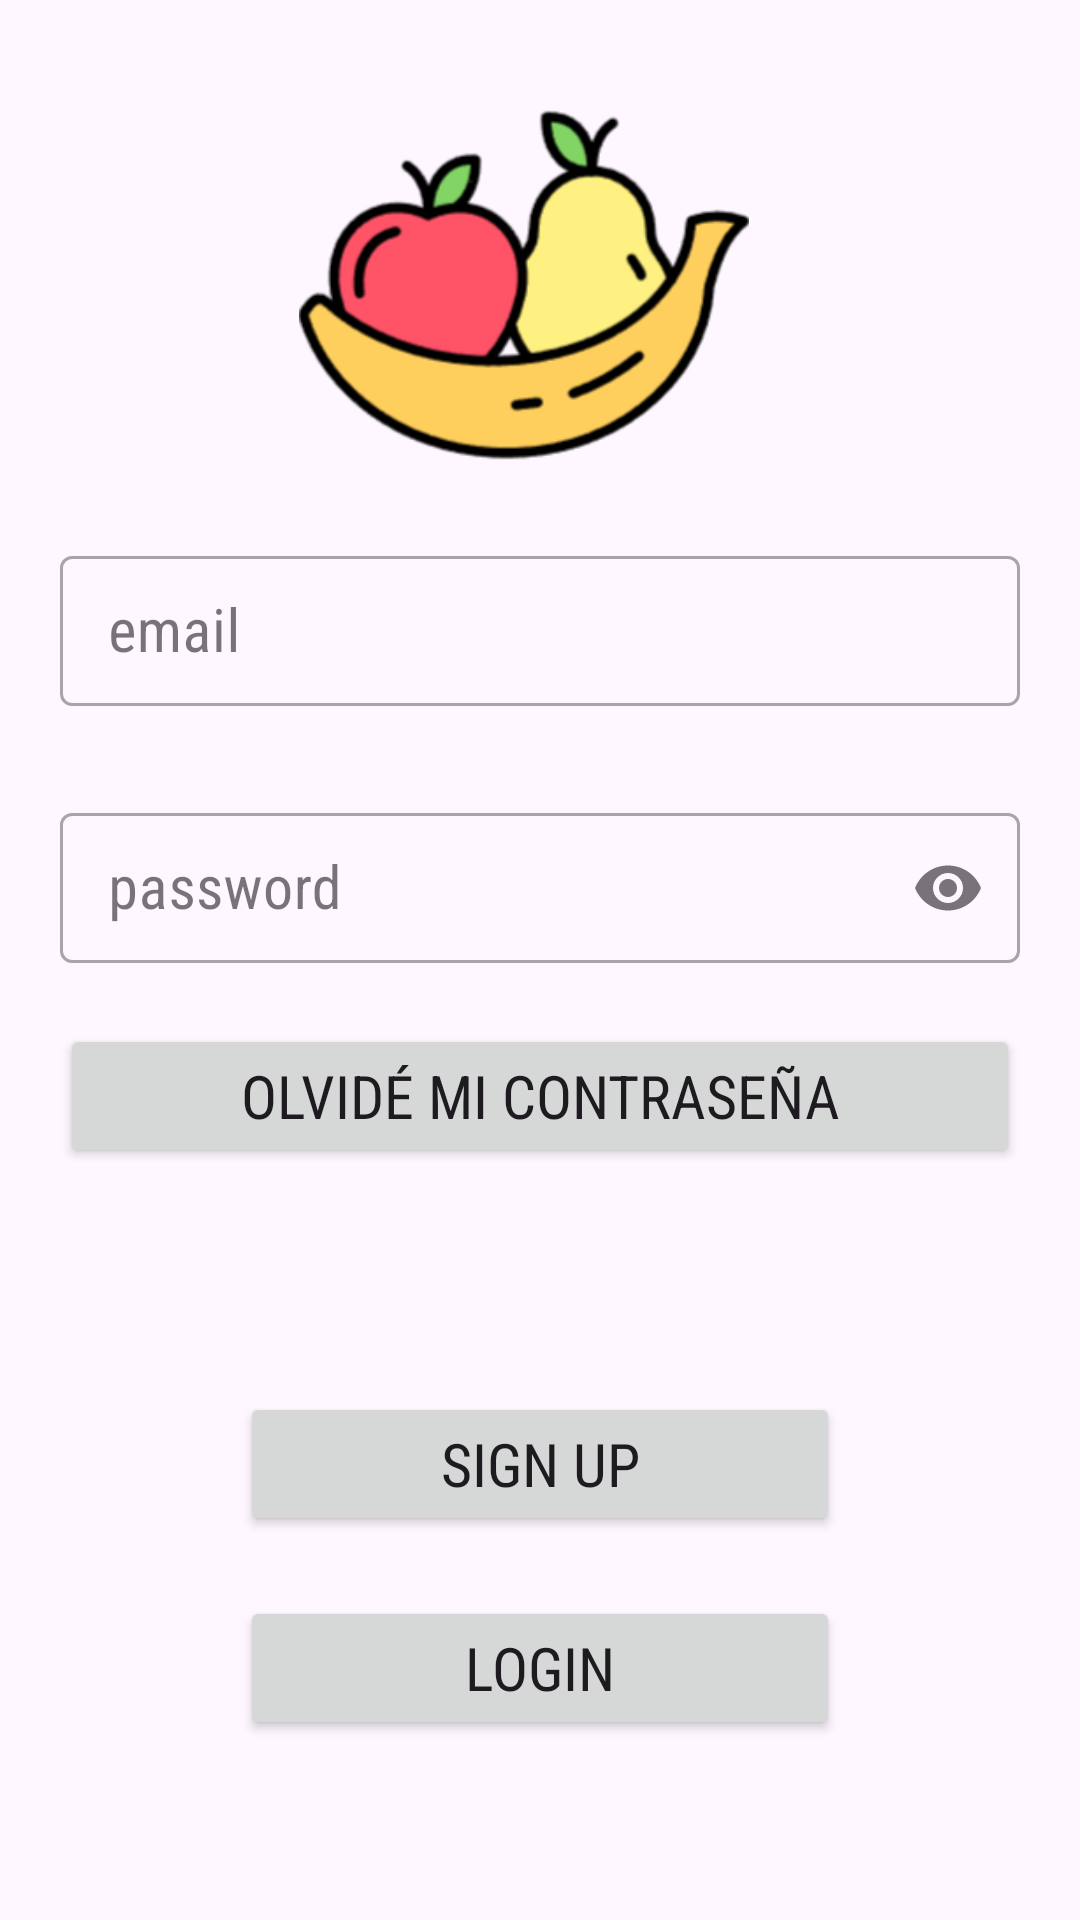

Reconstruct the res/layout file that produces this screen, plus the resources it refers to.
<!-- AndroidManifest.xml: application theme Theme.SuperAhorro -->
<!-- res/layout/fragment_login.xml -->
<?xml version="1.0" encoding="utf-8"?>
<androidx.constraintlayout.widget.ConstraintLayout xmlns:android="http://schemas.android.com/apk/res/android"
    xmlns:app="http://schemas.android.com/apk/res-auto"
    xmlns:tools="http://schemas.android.com/tools"
    android:layout_width="match_parent"
    android:layout_height="match_parent"
    tools:context=".fragments.Login.LoginFragment">

    <ImageView
        android:id="@+id/login_img"
        android:layout_width="150dp"
        android:layout_height="150dp"
        android:layout_marginTop="20dp"
        android:layout_marginEnd="11dp"
        android:src="@drawable/default_item"
        app:layout_constraintEnd_toEndOf="parent"
        app:layout_constraintStart_toStartOf="parent"
        app:layout_constraintTop_toTopOf="parent" />

    <com.google.android.material.textfield.TextInputLayout
        android:id="@+id/email_txt"
        app:errorEnabled="true"
        style="@style/Widget.MaterialComponents.TextInputLayout.OutlinedBox"
        android:layout_width="0dp"
        android:layout_height="wrap_content"
        android:layout_marginStart="20dp"
        android:layout_marginTop="10dp"
        android:layout_marginEnd="20dp"
        android:hint="email"
        app:layout_constraintEnd_toEndOf="parent"
        app:layout_constraintStart_toStartOf="parent"
        app:layout_constraintTop_toBottomOf="@id/login_img">

        <com.google.android.material.textfield.TextInputEditText
            android:id="@+id/textInputEditText"
            style="@style/TextField_Login"
            android:layout_width="match_parent"
            android:layout_height="50dp" />

    </com.google.android.material.textfield.TextInputLayout>


    <com.google.android.material.textfield.TextInputLayout
        android:id="@+id/pass_txt"
        app:errorEnabled="true"
        style="@style/Widget.MaterialComponents.TextInputLayout.OutlinedBox"
        app:endIconMode="password_toggle"
        android:layout_width="0dp"
        android:layout_height="wrap_content"
        android:layout_marginTop="10dp"
        android:hint="password"
        app:layout_constraintEnd_toEndOf="@+id/email_txt"
        app:layout_constraintStart_toStartOf="@+id/email_txt"
        app:layout_constraintTop_toBottomOf="@+id/email_txt">

    <com.google.android.material.textfield.TextInputEditText
        android:inputType="textPassword"
        style="@style/TextField_Login"
        android:layout_width="match_parent"
        android:layout_height="50dp" />

    </com.google.android.material.textfield.TextInputLayout>

    <Button
        android:id="@+id/forget_pwd_bt"
        android:layout_width="0dp"
        android:layout_height="wrap_content"
        android:text="Olvidé mi contraseña"
        style="@style/TextField_Login"
        app:layout_constraintTop_toBottomOf="@id/pass_txt"
        app:layout_constraintEnd_toEndOf="@id/pass_txt"
        app:layout_constraintStart_toStartOf="@id/pass_txt" />

    <Button
        android:id="@+id/signup_bt"
        android:layout_width="200dp"
        android:layout_height="wrap_content"
        android:layout_marginBottom="20dp"
        android:text="Sign Up"
        style="@style/TextField_Login"
        app:layout_constraintBottom_toTopOf="@id/login_bt"
        app:layout_constraintEnd_toEndOf="parent"
        app:layout_constraintStart_toStartOf="parent" />

    <Button
        android:id="@+id/login_bt"
        android:layout_width="0dp"
        android:layout_height="wrap_content"
        android:layout_marginBottom="60dp"
        android:width="200dp"
        android:text="Login"
        style="@style/TextField_Login"
        app:layout_constraintBottom_toBottomOf="parent"
        app:layout_constraintEnd_toEndOf="@id/signup_bt"
        app:layout_constraintStart_toStartOf="@id/signup_bt" />

</androidx.constraintlayout.widget.ConstraintLayout>
<!-- resources referenced by this layout -->
<resources>
  <!-- drawable default_item: png bitmap (drawable, 19750 bytes) -->
  <style name="TextField_Login">
          <item name="android:fontFamily">sans-serif-condensed</item>
          <item name="android:textSize">20sp</item>
          <item name="android:paddingVertical">0dp</item>
      </style>
  <style name="Theme.SuperAhorro" parent="Base.Theme.SuperAhorro" />
  <style name="Base.Theme.SuperAhorro" parent="Theme.Material3.DayNight.NoActionBar">
          
          
      </style>
</resources>
